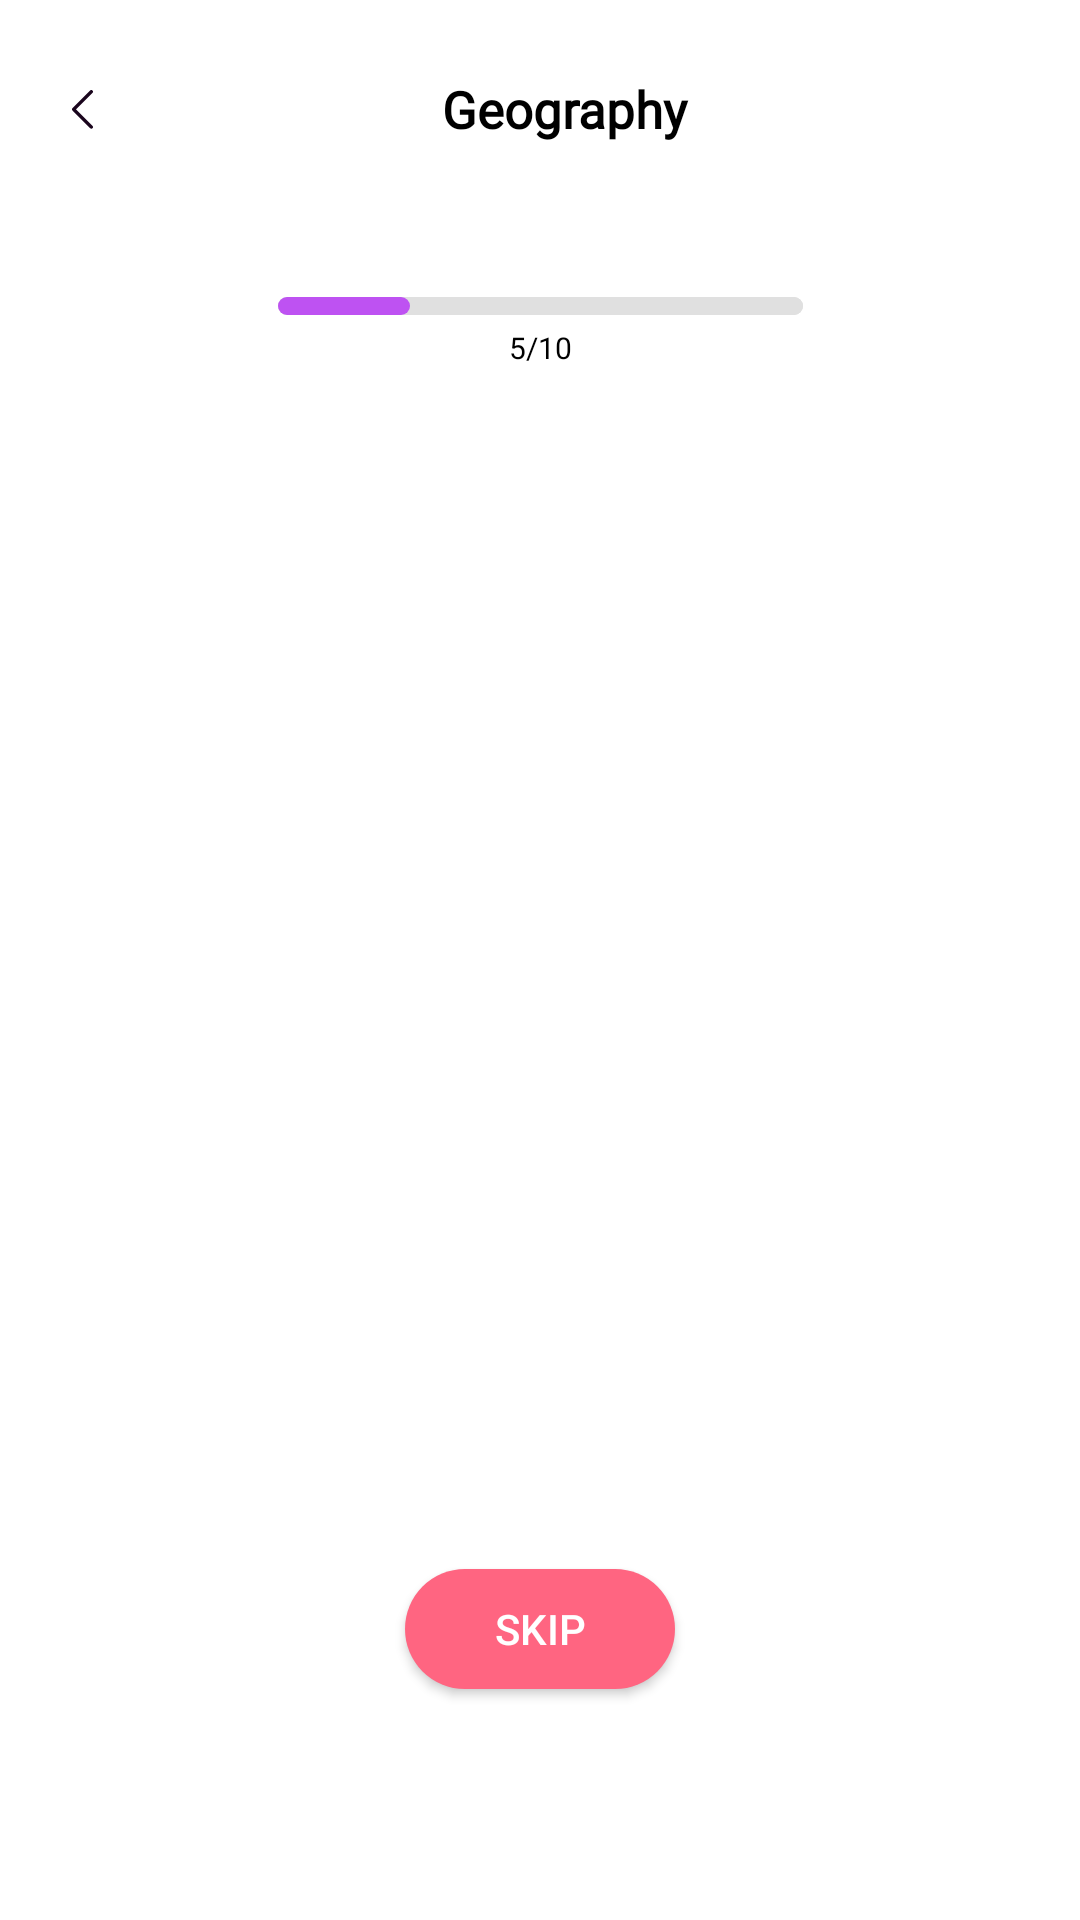

Reconstruct the res/layout file that produces this screen, plus the resources it refers to.
<!-- AndroidManifest.xml: activity theme NoActionBar -->
<!-- res/layout/activity_quiz.xml -->
<?xml version="1.0" encoding="utf-8"?>
<androidx.constraintlayout.widget.ConstraintLayout
    xmlns:android="http://schemas.android.com/apk/res/android"
    xmlns:app="http://schemas.android.com/apk/res-auto"
    xmlns:tools="http://schemas.android.com/tools"
    android:layout_width="match_parent"
    android:layout_height="match_parent"
    tools:context=".presentation.quiz.QuizActivity">

    <LinearLayout
        android:id="@+id/linearQuiz"
        android:layout_width="match_parent"
        android:layout_height="70dp"
        android:orientation="horizontal"
        app:layout_constraintTop_toTopOf="parent"
        app:layout_constraintStart_toStartOf="parent"
        app:layout_constraintEnd_toEndOf="parent">

        <ImageView
            android:id="@+id/imgBack"
            android:layout_width="wrap_content"
            android:layout_height="wrap_content"
            android:src="@drawable/ic_back"
            android:onClick="imgBack_click"
            android:clickable="true"
            android:layout_marginTop="@dimen/marginTop_24"
            android:layout_marginStart="@dimen/marginStart_16"
            android:focusable="true" />

        <TextView
            android:id="@+id/tvQuizCategory"
            android:layout_width="296dp"
            android:layout_height="22dp"
            style="@style/MiddleText"
            android:fontFamily="@font/sf_ui_display_bold"
            android:textColor="@color/colorBlack"
            android:text="Geography"
            android:gravity="center"
            android:layout_marginTop="@dimen/marginTop_25" />

    </LinearLayout>

    <ProgressBar
        android:id="@+id/progressBarQuiz"
        android:layout_width="175dp"
        android:layout_height="6dp"
        android:indeterminate="false"
        android:max="20"
        android:progress="5"
        android:secondaryProgress="50"
        android:progressDrawable="@drawable/bg_progress_bar"
        style="?android:attr/progressBarStyleHorizontal"
        android:layout_marginTop="@dimen/marginTop_29"
        app:layout_constraintStart_toStartOf="parent"
        app:layout_constraintEnd_toEndOf="parent"
        app:layout_constraintTop_toBottomOf="@+id/linearQuiz"/>

    <TextView
        android:id="@+id/tvQuizProgress"
        android:layout_width="wrap_content"
        android:layout_height="wrap_content"
        android:fontFamily="@font/sf_pro_display_regular"
        android:text="5/10"
        android:textSize="10dp"
        android:textColor="@color/colorBlack"
        android:layout_marginTop="4dp"
        app:layout_constraintStart_toStartOf="parent"
        app:layout_constraintEnd_toEndOf="parent"
        app:layout_constraintTop_toBottomOf="@id/progressBarQuiz"/>

    <androidx.recyclerview.widget.RecyclerView
        android:id="@+id/quiz_recycler"
        android:layout_width="match_parent"
        android:layout_height="wrap_content"
        android:orientation="horizontal"
        app:layoutManager="androidx.recyclerview.widget.LinearLayoutManager"
        app:layout_constraintTop_toBottomOf="@+id/tvQuizProgress"
        tools:listitem="@layout/item_quiz" />

    <Button
        android:id="@+id/btnSkip"
        android:layout_width="90dp"
        android:layout_height="40dp"
        android:layout_marginTop="124dp"
        android:visibility="visible"
        android:textColor="@color/colorWhite"
        android:text="SKIP"
        android:onClick="btnBack_click"
        android:background="@drawable/rounded_btn_pink"
        app:layout_constraintStart_toStartOf="parent"
        app:layout_constraintEnd_toEndOf="parent"
        app:layout_constraintBottom_toBottomOf="parent"
        android:layout_marginBottom="77dp"/>

</androidx.constraintlayout.widget.ConstraintLayout>
<!-- res/layout/item_quiz.xml (included above) -->
<?xml version="1.0" encoding="utf-8"?>
<androidx.constraintlayout.widget.ConstraintLayout
    xmlns:android="http://schemas.android.com/apk/res/android"
    xmlns:app="http://schemas.android.com/apk/res-auto"
    xmlns:tools="http://schemas.android.com/tools"
    android:layout_width="match_parent"
    android:layout_height="match_parent"
    android:orientation="vertical">

    <TextView
        android:id="@+id/tvQuizQuestion"
        android:layout_width="240dp"
        android:layout_height="100dp"
        android:text="What is the largest city and commercial capital of Sri Lanka?"
        android:textSize="20dp"
        android:fontFamily="@font/sf_pro_display_regular"
        android:gravity="center"
        android:textColor="@color/colorBlack"
        android:layout_marginTop="31dp"
        app:layout_constraintLeft_toLeftOf="parent"
        app:layout_constraintRight_toRightOf="parent"
        app:layout_constraintTop_toTopOf="parent"/>

    <LinearLayout
        android:layout_width="match_parent"
        android:layout_height="320dp"
        android:id="@+id/quiz_linear_btnMultiple"
        android:gravity="center"
        app:layout_constraintTop_toBottomOf="@+id/tvQuizQuestion"
        android:orientation="vertical">

        <Button
            android:id="@+id/btnAnswer1"
            android:layout_width="280dp"
            android:layout_height="40dp"
            android:layout_marginTop="25dp"
            android:text="Colombo"
            android:textColor="@color/colorBlue"
            android:visibility="visible"
            android:background="@drawable/rounded_btn_white"
            app:layout_constraintStart_toStartOf="parent"
            app:layout_constraintEnd_toEndOf="parent"
            app:layout_constraintTop_toBottomOf="@+id/tvQuizQuestion"/>

        <Button
            android:id="@+id/btnAnswer2"
            android:layout_width="280dp"
            android:layout_height="40dp"
            android:layout_marginTop="6dp"
            android:textColor="@color/colorBlue"
            android:text="Moratuwa"
            android:visibility="visible"
            android:background="@drawable/rounded_btn_white"
            app:layout_constraintStart_toStartOf="parent"
            app:layout_constraintEnd_toEndOf="parent"
            app:layout_constraintTop_toBottomOf="@+id/btnAnswer1"/>

        <Button
            android:id="@+id/btnAnswer3"
            android:layout_width="280dp"
            android:layout_height="40dp"
            android:layout_marginTop="6dp"
            android:textColor="@color/colorBlue"
            android:text="Negombo"
            android:visibility="visible"
            android:background="@drawable/rounded_btn_white"
            app:layout_constraintStart_toStartOf="parent"
            app:layout_constraintEnd_toEndOf="parent"
            app:layout_constraintTop_toBottomOf="@+id/btnAnswer2"/>

        <Button
            android:id="@+id/btnAnswer4"
            android:layout_width="280dp"
            android:layout_height="40dp"
            android:layout_marginTop="6dp"
            android:textColor="@color/colorBlue"
            android:text="Kandy"
            android:visibility="visible"
            android:background="@drawable/rounded_btn_white"
            app:layout_constraintStart_toStartOf="parent"
            app:layout_constraintEnd_toEndOf="parent"
            app:layout_constraintTop_toBottomOf="@+id/btnAnswer3"/>

    </LinearLayout>

    <LinearLayout
        android:layout_width="match_parent"
        android:id="@+id/quiz_linear_btnSimple"
        android:orientation="vertical"
        android:gravity="center"
        android:visibility="invisible"
        app:layout_constraintTop_toBottomOf="@id/tvQuizQuestion"
        android:layout_height="320dp">
        <Button
            android:id="@+id/booleanBtnTrue"
            android:layout_width="280dp"
            android:layout_height="wrap_content"
            android:layout_marginTop="40dp"
            android:text="True"
            android:textColor="@color/colorBlue"
            android:background="@drawable/rounded_btn_white"
            app:layout_constraintLeft_toLeftOf="parent"
            app:layout_constraintRight_toRightOf="parent"
            app:layout_constraintTop_toBottomOf="@+id/tvQuizQuestion" />

        <Button
            android:id="@+id/booleanBtnFalse"
            android:layout_width="280dp"
            android:layout_height="wrap_content"
            android:layout_marginTop="34dp"
            android:background="@drawable/rounded_btn_white"
            android:textColor="@color/colorBlue"
            android:text="False"
            app:layout_constraintLeft_toLeftOf="parent"
            app:layout_constraintRight_toRightOf="parent"
            app:layout_constraintTop_toBottomOf="@+id/btnAnswer11" />
    </LinearLayout>

</androidx.constraintlayout.widget.ConstraintLayout>
<!-- resources referenced by this layout -->
<resources>
  <color name="colorBlack">#000000</color>
  <color name="colorBlue">#6979F8</color>
  <color name="colorWhite">#ffffff</color>
  <dimen name="marginStart_16">16dp</dimen>
  <dimen name="marginTop_24">24dp</dimen>
  <dimen name="marginTop_25">25dp</dimen>
  <dimen name="marginTop_29">29dp</dimen>
  <!-- drawable bg_progress_bar (drawable) -->
  <layer-list xmlns:android="http://schemas.android.com/apk/res/android">
      <item android:id="@android:id/background"
          android:gravity="center_vertical|fill_horizontal">
          <shape android:shape="rectangle"
              android:tint="@color/colorProgressBar2">
              <corners android:radius="24dp"/>
  
              <solid android:color="#E0E0E0" />
          </shape>
      </item>
      <item android:id="@android:id/secondaryProgress"
          android:gravity="center_vertical|fill_horizontal">
          <scale android:scaleWidth="100%">
              <shape android:shape="rectangle"
                  android:tint="@color/colorProgressBar2">
                  <corners android:radius="24dp"/>
  
                  <solid android:color="#E0E0E0" />
              </shape>
          </scale>
      </item>
      <item android:id="@android:id/progress"
          android:gravity="center_vertical|fill_horizontal">
          <scale android:scaleWidth="100%">
              <shape android:shape="rectangle"
                  android:tint="@color/colorProgressBar">
                  <corners android:radius="24dp"/>
  
                  <solid android:color="#BE52F2" />
              </shape>
          </scale>
      </item>
  </layer-list>
  <!-- drawable ic_back (drawable) -->
  <vector xmlns:android="http://schemas.android.com/apk/res/android"
      android:width="24dp"
      android:height="24dp"
      android:viewportWidth="24"
      android:viewportHeight="24">
    <path
        android:pathData="M9.3342,12.4474L14.8381,17.9513C15.054,18.1672 15.054,18.5171 14.8381,18.7329C14.6223,18.9487 14.2724,18.9487 14.0566,18.7329L8.1619,12.8381C7.9461,12.6223 7.9461,12.2724 8.1619,12.0566L14.0566,6.1619C14.2724,5.9461 14.6223,5.9461 14.8381,6.1619C15.054,6.3777 15.054,6.7276 14.8381,6.9434L9.3342,12.4474Z"
        android:fillColor="#1A051D"/>
  </vector>
  <!-- drawable rounded_btn_pink (drawable) -->
  <?xml version="1.0" encoding="utf-8"?>
  <shape xmlns:android="http://schemas.android.com/apk/res/android">
  
      <solid android:color="@color/colorPink"/>
      <corners android:radius="48dp"/>
  
  </shape>
  <style name="MiddleText" parent="BoldText">
          <item name="android:textSize">17sp</item>
          <item name="android:textStyle">bold</item>
          <item name="android:color">@color/colorBlack</item>
      </style>
  <style name="NoActionBar" parent="Base.Theme.AppCompat.Light.DarkActionBar">
          <item name="android:windowBackground">@color/colorWhite</item>
          <item name="windowActionBar">false</item>
          <item name="windowNoTitle">true</item>
          <item name="android:navigationBarColor">@color/colorWhite</item>
          <item name="android:statusBarColor">@color/colorWhite</item>
          <item name="android:windowLightStatusBar">true</item>
  
      </style>
  <color name="colorProgressBar2">#E0E0E0</color>
  <color name="colorProgressBar">#BE52F2</color>
  <color name="colorPink">#FF6581</color>
  <style name="BoldText">
          <item name="android:fontFamily">@font/sf_ui_display_bold</item>
      </style>
</resources>
